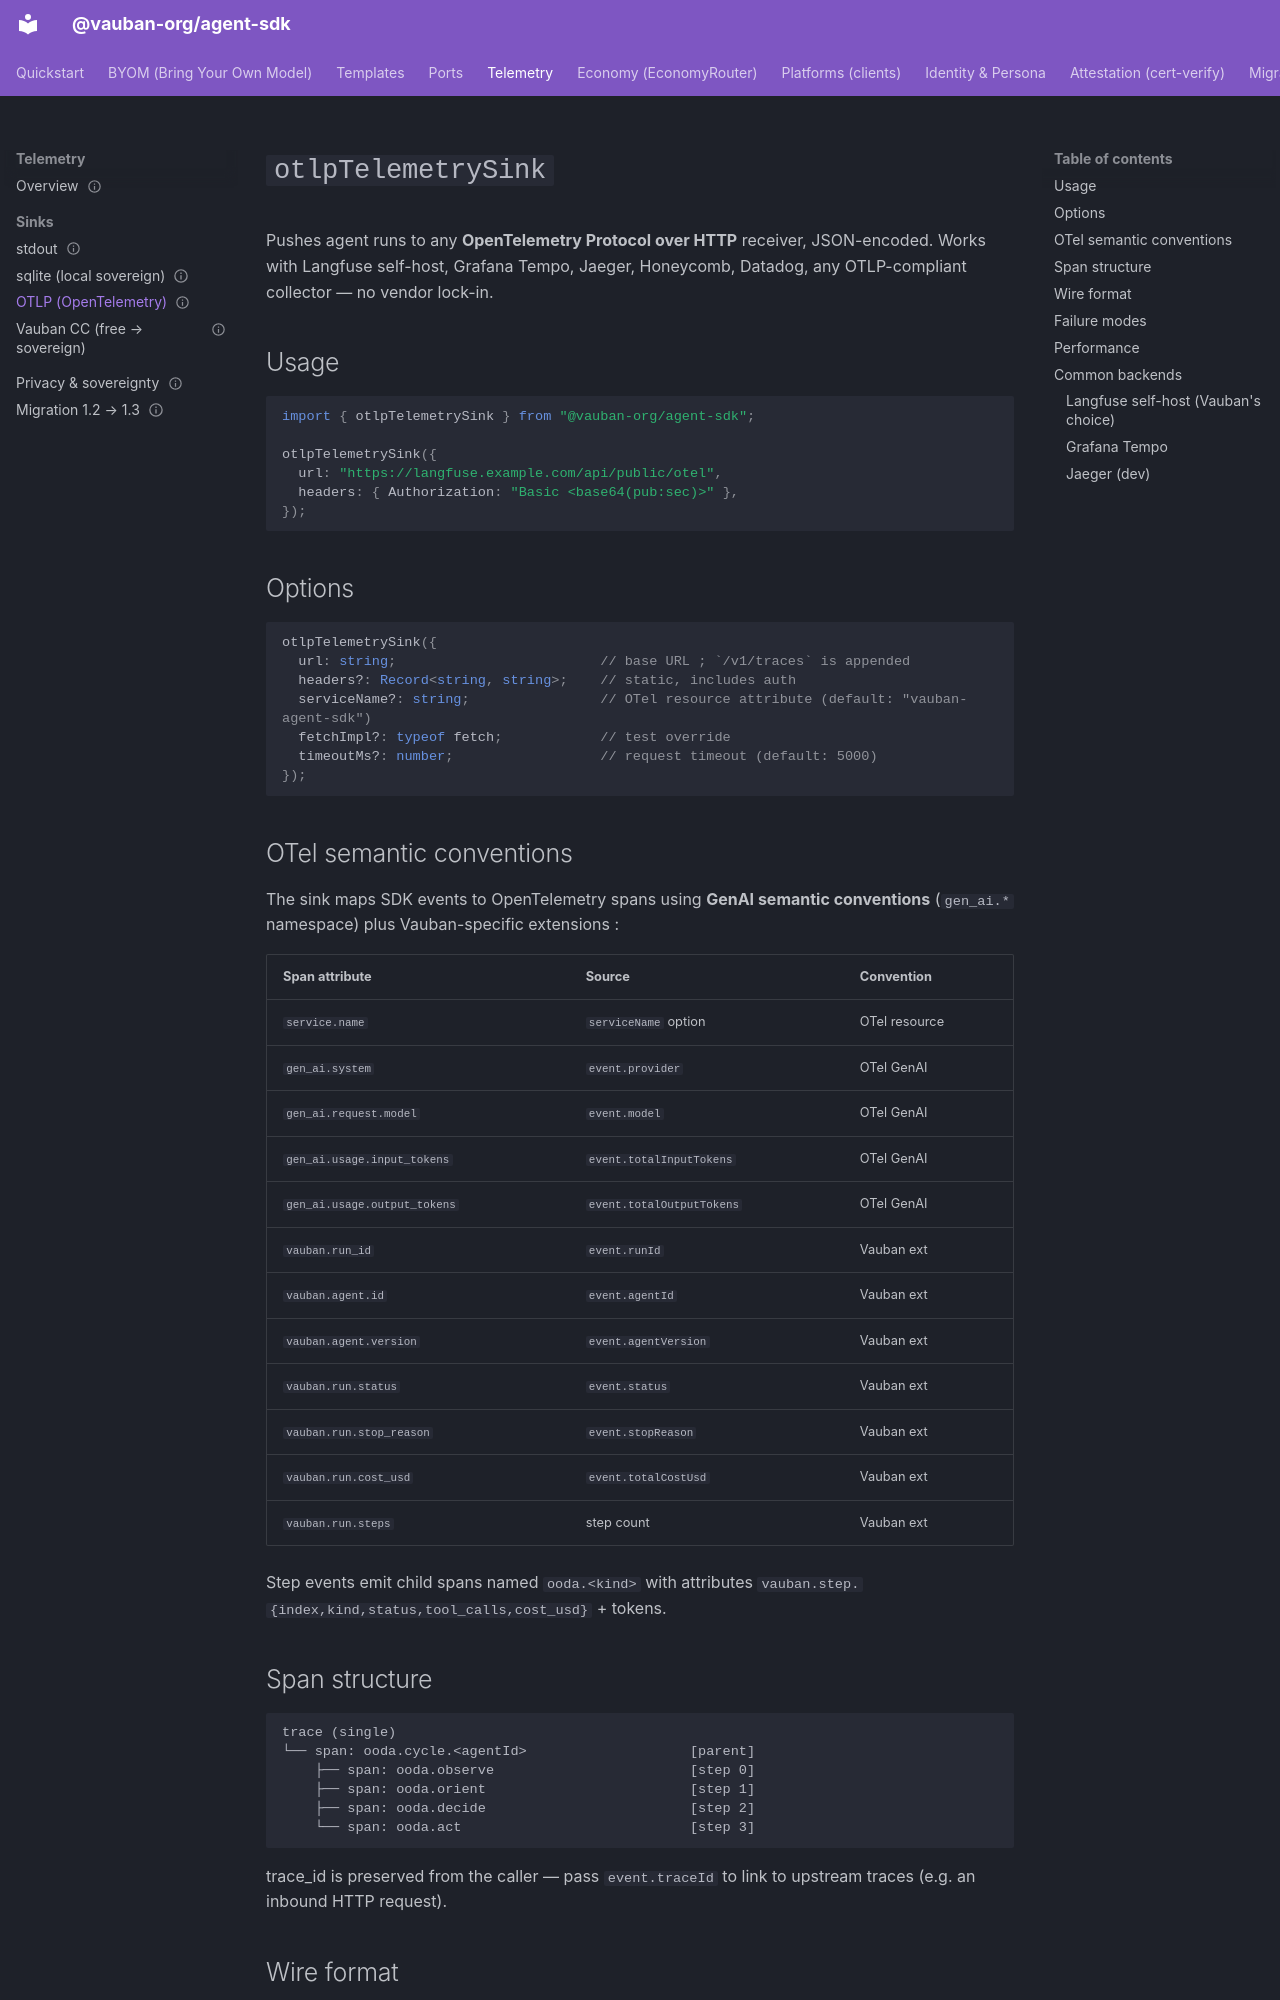

repository: vauban-org/agent-sdk · page: telemetry/sinks/otlp/index.html · generator: mkdocs

---
classification: C0
product: command-center
status: active
owner: founder
review_due: 2026-12-12
source_repo: command-center
---
# `otlpTelemetrySink`

Pushes agent runs to any **OpenTelemetry Protocol over HTTP** receiver,
JSON-encoded. Works with Langfuse self-host, Grafana Tempo, Jaeger,
Honeycomb, Datadog, any OTLP-compliant collector — no vendor lock-in.

## Usage

```ts
import { otlpTelemetrySink } from "@vauban-org/agent-sdk";

otlpTelemetrySink({
  url: "https://langfuse.example.com/api/public/otel",
  headers: { Authorization: "Basic <base64(pub:sec)>" },
});
```

## Options

```ts
otlpTelemetrySink({
  url: string;                         // base URL ; `/v1/traces` is appended
  headers?: Record<string, string>;    // static, includes auth
  serviceName?: string;                // OTel resource attribute (default: "vauban-agent-sdk")
  fetchImpl?: typeof fetch;            // test override
  timeoutMs?: number;                  // request timeout (default: 5000)
});
```

## OTel semantic conventions

The sink maps SDK events to OpenTelemetry spans using **GenAI semantic
conventions** (`gen_ai.*` namespace) plus Vauban-specific extensions :

| Span attribute | Source | Convention |
|---|---|---|
| `service.name` | `serviceName` option | OTel resource |
| `gen_ai.system` | `event.provider` | OTel GenAI |
| `gen_ai.request.model` | `event.model` | OTel GenAI |
| `gen_ai.usage.input_tokens` | `event.totalInputTokens` | OTel GenAI |
| `gen_ai.usage.output_tokens` | `event.totalOutputTokens` | OTel GenAI |
| `vauban.run_id` | `event.runId` | Vauban ext |
| `vauban.agent.id` | `event.agentId` | Vauban ext |
| `vauban.agent.version` | `event.agentVersion` | Vauban ext |
| `vauban.run.status` | `event.status` | Vauban ext |
| `vauban.run.stop_reason` | `event.stopReason` | Vauban ext |
| `vauban.run.cost_usd` | `event.totalCostUsd` | Vauban ext |
| `vauban.run.steps` | step count | Vauban ext |

Step events emit child spans named `ooda.<kind>` with attributes
`vauban.step.{index,kind,status,tool_calls,cost_usd}` + tokens.
